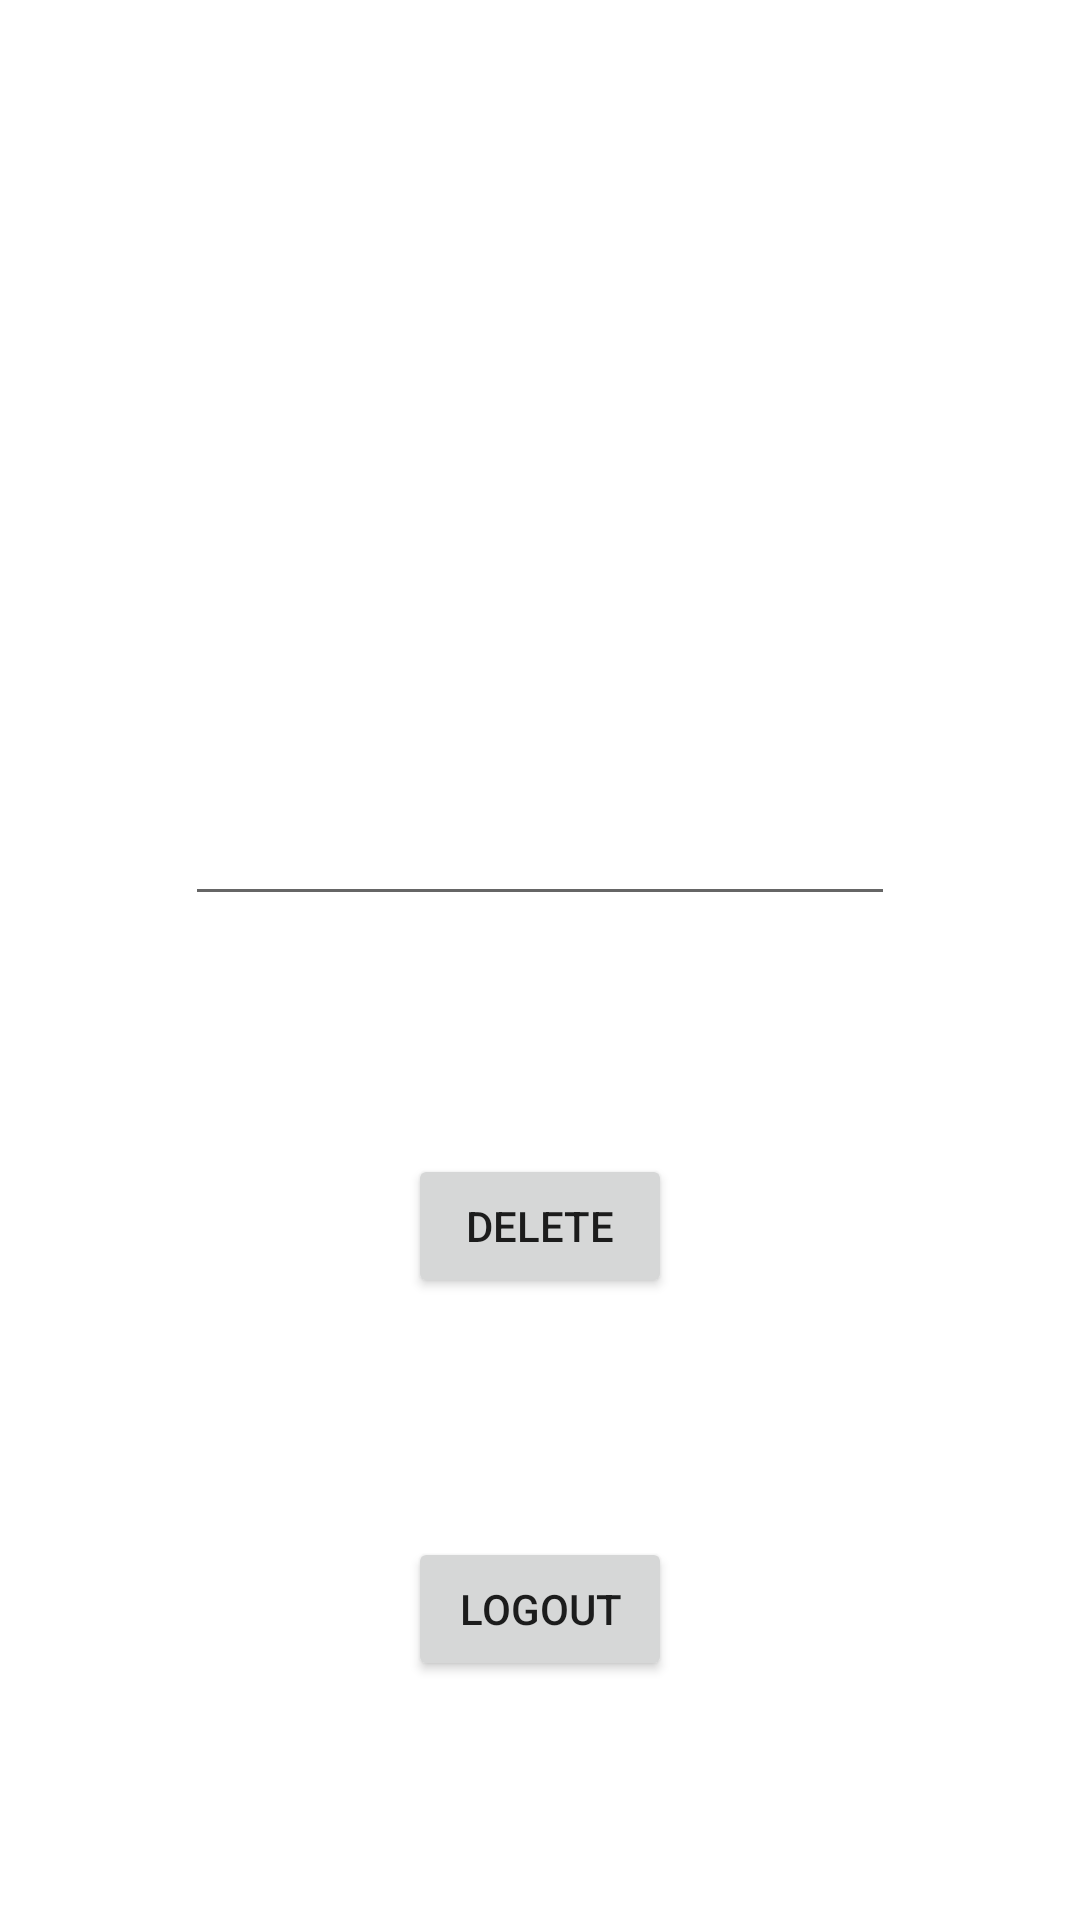

Android layout source for this screen:
<!-- AndroidManifest.xml: application theme Theme.SweetReads -->
<!-- res/layout/activity_payment_delete.xml -->
<?xml version="1.0" encoding="utf-8"?>
<androidx.constraintlayout.widget.ConstraintLayout xmlns:android="http://schemas.android.com/apk/res/android"
    xmlns:app="http://schemas.android.com/apk/res-auto"
    xmlns:tools="http://schemas.android.com/tools"
    android:id="@+id/payment_delete_logout"
    android:layout_width="match_parent"
    android:layout_height="match_parent"
    android:background="@drawable/background_payment_delete"
    tools:context=".shop.PaymentDeleteActivity">

    <Button
        android:id="@+id/payment_delete_single_button"
        android:layout_width="wrap_content"
        android:layout_height="wrap_content"
        android:text="@string/payment_delete_single_button"
        app:layout_constraintBottom_toTopOf="@+id/payment_delete_logout_button"
        app:layout_constraintEnd_toEndOf="parent"
        app:layout_constraintHorizontal_bias="0.5"
        app:layout_constraintStart_toStartOf="parent"
        app:layout_constraintTop_toBottomOf="@+id/payment_delete_slot" />

    <TextView
        android:id="@+id/payment_delete_topic"
        android:layout_width="220dp"
        android:layout_height="102dp"
        android:text="@string/payment_delete_topic"
        android:textColor="@color/white"
        android:textColorHint="@color/white"
        android:textSize="24sp"
        app:layout_constraintBottom_toTopOf="@+id/payment_delete_slot"
        app:layout_constraintEnd_toEndOf="parent"
        app:layout_constraintHorizontal_bias="0.5"
        app:layout_constraintStart_toStartOf="parent"
        app:layout_constraintTop_toTopOf="parent" />

    <EditText
        android:id="@+id/payment_delete_slot"
        android:layout_width="wrap_content"
        android:layout_height="wrap_content"
        android:ems="10"
        android:hint="@string/payment_delete_slot"
        android:inputType="text"
        android:textColor="@color/white"
        android:textColorHint="@color/white"
        android:textSize="20sp"
        app:layout_constraintBottom_toTopOf="@+id/payment_delete_single_button"
        app:layout_constraintEnd_toEndOf="parent"
        app:layout_constraintHorizontal_bias="0.5"
        app:layout_constraintStart_toStartOf="parent"
        app:layout_constraintTop_toBottomOf="@+id/payment_delete_topic" />

    <Button
        android:id="@+id/payment_delete_logout_button"
        android:layout_width="wrap_content"
        android:layout_height="wrap_content"
        android:text="@string/payment_delete_logout_button"
        app:layout_constraintBottom_toBottomOf="parent"
        app:layout_constraintEnd_toEndOf="parent"
        app:layout_constraintHorizontal_bias="0.5"
        app:layout_constraintStart_toStartOf="parent"
        app:layout_constraintTop_toBottomOf="@+id/payment_delete_single_button" />
</androidx.constraintlayout.widget.ConstraintLayout>
<!-- resources referenced by this layout -->
<resources>
  <color name="white">#FFFFFFFF</color>
  <string name="payment_delete_logout_button">Logout</string>
  <string name="payment_delete_single_button">Delete</string>
  <string name="payment_delete_slot">xxxx-xx-xx_xx-xx-xx--xxx</string>
  <string name="payment_delete_topic">You can delete payment records from here.....</string>
  <style name="Theme.SweetReads" parent="Theme.MaterialComponents.DayNight.DarkActionBar">
          
          <item name="colorPrimary">@color/custom_color_01</item>
          <item name="colorPrimaryVariant">@color/custom_color_01</item>
          <item name="colorOnPrimary">@color/white</item>
          
          <item name="colorSecondary">@color/custom_color_02</item>
          <item name="colorSecondaryVariant">@color/teal_700</item>
          <item name="colorOnSecondary">@color/black</item>
          
          <item name="android:statusBarColor" tools:targetApi="l">?attr/colorPrimaryVariant</item>
          
      </style>
  <color name="custom_color_01">#431E15</color>
  <color name="custom_color_02">#A15343</color>
  <color name="teal_700">#FF018786</color>
  <color name="black">#FF000000</color>
</resources>
